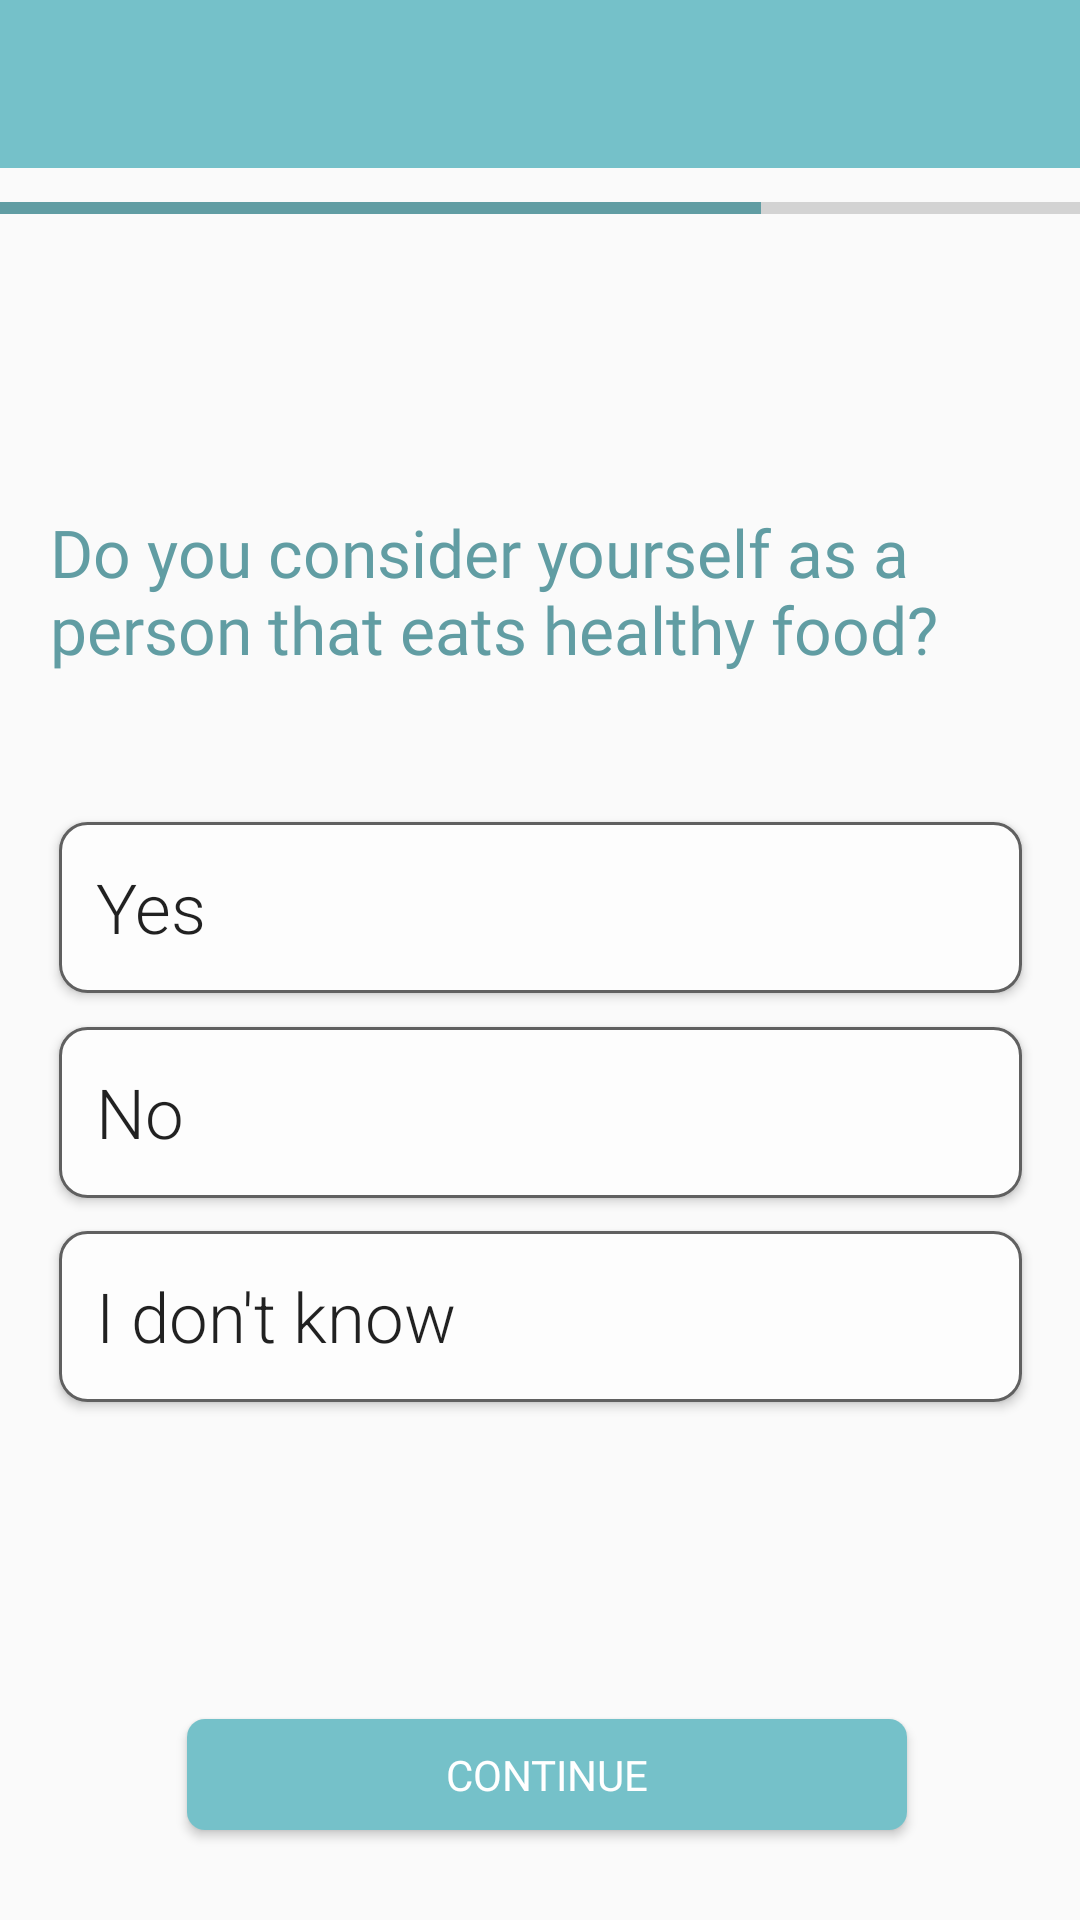

The Android layout XML behind this screen, and the referenced resources:
<!-- AndroidManifest.xml: application theme AppTheme -->
<!-- res/layout/fragment_screen14_q.xml -->
<?xml version="1.0" encoding="utf-8"?>
<FrameLayout xmlns:android="http://schemas.android.com/apk/res/android"
    xmlns:app="http://schemas.android.com/apk/res-auto"
    xmlns:tools="http://schemas.android.com/tools"
    android:layout_width="match_parent"
    android:layout_height="match_parent"
    tools:context=".Questionnaire.Screen14Q">


    <androidx.constraintlayout.widget.ConstraintLayout
        android:layout_width="match_parent"
        android:layout_height="match_parent">


        <ProgressBar
            android:id="@+id/progressBar"
            style="?android:attr/progressBarStyleHorizontal"
            android:layout_width="365dp"
            android:layout_height="37dp"
            android:layout_marginBottom="423dp"
            android:progress="70"
            android:progressTint="@color/colorProjectBlue"
            android:scaleX="1"
            app:layout_constraintBottom_toBottomOf="parent"
            app:layout_constraintEnd_toEndOf="parent"
            app:layout_constraintStart_toStartOf="parent"
            app:layout_constraintTop_toTopOf="parent"
            app:layout_constraintVertical_bias="0.284" />

        <TextView
            android:id="@+id/text_hello14"
            android:layout_width="345dp"
            android:layout_height="52dp"
            android:gravity="center"
            android:textSize="20sp"
            android:textStyle="bold"
            app:layout_constraintBottom_toBottomOf="parent"
            app:layout_constraintEnd_toEndOf="parent"
            app:layout_constraintStart_toStartOf="parent"
            app:layout_constraintTop_toTopOf="parent"
            app:layout_constraintVertical_bias="0.163" />

        <androidx.appcompat.widget.Toolbar
            android:id="@+id/toolbar"
            android:layout_width="match_parent"
            android:layout_height="wrap_content"
            android:background="#75C1C9"
            android:minHeight="?attr/actionBarSize"
            android:theme="?attr/actionBarTheme"
            app:layout_constraintBottom_toBottomOf="parent"
            app:layout_constraintEnd_toEndOf="parent"
            app:layout_constraintStart_toStartOf="parent"
            app:layout_constraintTop_toTopOf="parent"
            app:layout_constraintVertical_bias="0.0" />


        <Button
            android:id="@+id/continue14"
            android:layout_width="240dp"
            android:layout_height="37dp"
            android:layout_alignParentStart="true"
            android:layout_alignParentTop="true"
            android:layout_alignParentEnd="true"
            android:layout_alignParentBottom="true"
            android:background="@drawable/btn_rounded"
            android:elevation="2dp"
            android:fontFamily="@font/montserrat"
            android:text="Continue"
            android:textColor="#FFFFFF"
            app:layout_constraintBottom_toBottomOf="parent"
            app:layout_constraintEnd_toEndOf="parent"
            app:layout_constraintHorizontal_bias="0.52"
            app:layout_constraintStart_toStartOf="parent"
            app:layout_constraintTop_toTopOf="parent"
            app:layout_constraintVertical_bias="0.95" />

        <TextView
            android:id="@+id/chooseGender9"
            android:layout_width="327dp"
            android:layout_height="96dp"
            android:fontFamily="@font/montserrat"
            android:text="Do you consider yourself as a person that eats healthy food?"
            android:textColor="#619DA3"
            android:textSize="22sp"
            app:layout_constraintBottom_toBottomOf="parent"
            app:layout_constraintEnd_toEndOf="parent"
            app:layout_constraintStart_toStartOf="parent"
            app:layout_constraintTop_toTopOf="parent"
            app:layout_constraintVertical_bias="0.311" />

        <Button
            android:id="@+id/yesBtn"
            android:layout_width="321dp"
            android:layout_height="57dp"
            android:background="@drawable/rounded_rec_white"
            android:drawableRight="@drawable/healthyfood"
            android:fontFamily="sans-serif-light"
            android:gravity="center|left"
            android:text="  Yes"
            android:textAllCaps="false"
            android:textSize="23sp"
            app:layout_constraintBottom_toBottomOf="parent"
            app:layout_constraintEnd_toEndOf="parent"
            app:layout_constraintStart_toStartOf="parent"
            app:layout_constraintTop_toTopOf="parent"
            app:layout_constraintVertical_bias="0.470" />

        <Button
            android:id="@+id/noBtn"
            android:layout_width="321dp"
            android:layout_height="57dp"
            android:background="@drawable/rounded_rec_white"
            android:drawableRight="@drawable/pizza"
            android:fontFamily="sans-serif-light"
            android:gravity="center|left"
            android:text="  No"
            android:textAllCaps="false"
            android:textSize="23sp"
            app:layout_constraintBottom_toBottomOf="parent"
            app:layout_constraintEnd_toEndOf="parent"
            app:layout_constraintStart_toStartOf="parent"
            app:layout_constraintTop_toTopOf="parent"
            app:layout_constraintVertical_bias="0.587" />

        <Button
            android:id="@+id/dontKnowBtn"
            android:layout_width="321dp"
            android:layout_height="57dp"
            android:background="@drawable/rounded_rec_white"
            android:fontFamily="sans-serif-light"
            android:gravity="center|left"
            android:text="  I don't know"
            android:textAllCaps="false"
            android:textSize="23sp"
            app:layout_constraintBottom_toBottomOf="parent"
            app:layout_constraintEnd_toEndOf="parent"
            app:layout_constraintStart_toStartOf="parent"
            app:layout_constraintTop_toTopOf="parent"
            app:layout_constraintVertical_bias="0.704" />

    </androidx.constraintlayout.widget.ConstraintLayout>


</FrameLayout>
<!-- resources referenced by this layout -->
<resources>
  <color name="colorProjectBlue">#619DA3</color>
  <!-- drawable btn_rounded (drawable) -->
  <?xml version="1.0" encoding="utf-8"?>
  <shape xmlns:android="http://schemas.android.com/apk/res/android" android:shape="rectangle">
  
          <solid android:color="#75c1c9"/>
          <corners android:radius="6dp"/>
  
  </shape>
  <!-- drawable rounded_rec_white (drawable) -->
  <?xml version="1.0" encoding="UTF-8"?>
  <shape xmlns:android="http://schemas.android.com/apk/res/android" android:id="@+id/listview_background_shape">
      <stroke android:width="1dp" android:color="#606060" />
      <padding android:left="1dp"
          android:top="2dp"
          android:right="2dp"
          android:bottom="2dp" />
      <corners android:radius="9dp" />
      <solid android:color="#FDFDFD"/>
  </shape>
  <style name="AppTheme" parent="android:Theme.Holo.Light.NoActionBar">
          
          <item name="colorPrimary">@color/colorPrimary</item>
          <item name="colorPrimaryDark">@color/colorPrimaryDark</item>
          <item name="colorAccent">@color/colorAccent</item>
          <item name="windowActionBar">false</item>
          <item name="windowNoTitle">true</item>
      </style>
  <color name="colorPrimary">#20666E</color>
  <color name="colorPrimaryDark">#00574B</color>
  <color name="colorAccent">#75C1C9</color>
</resources>
